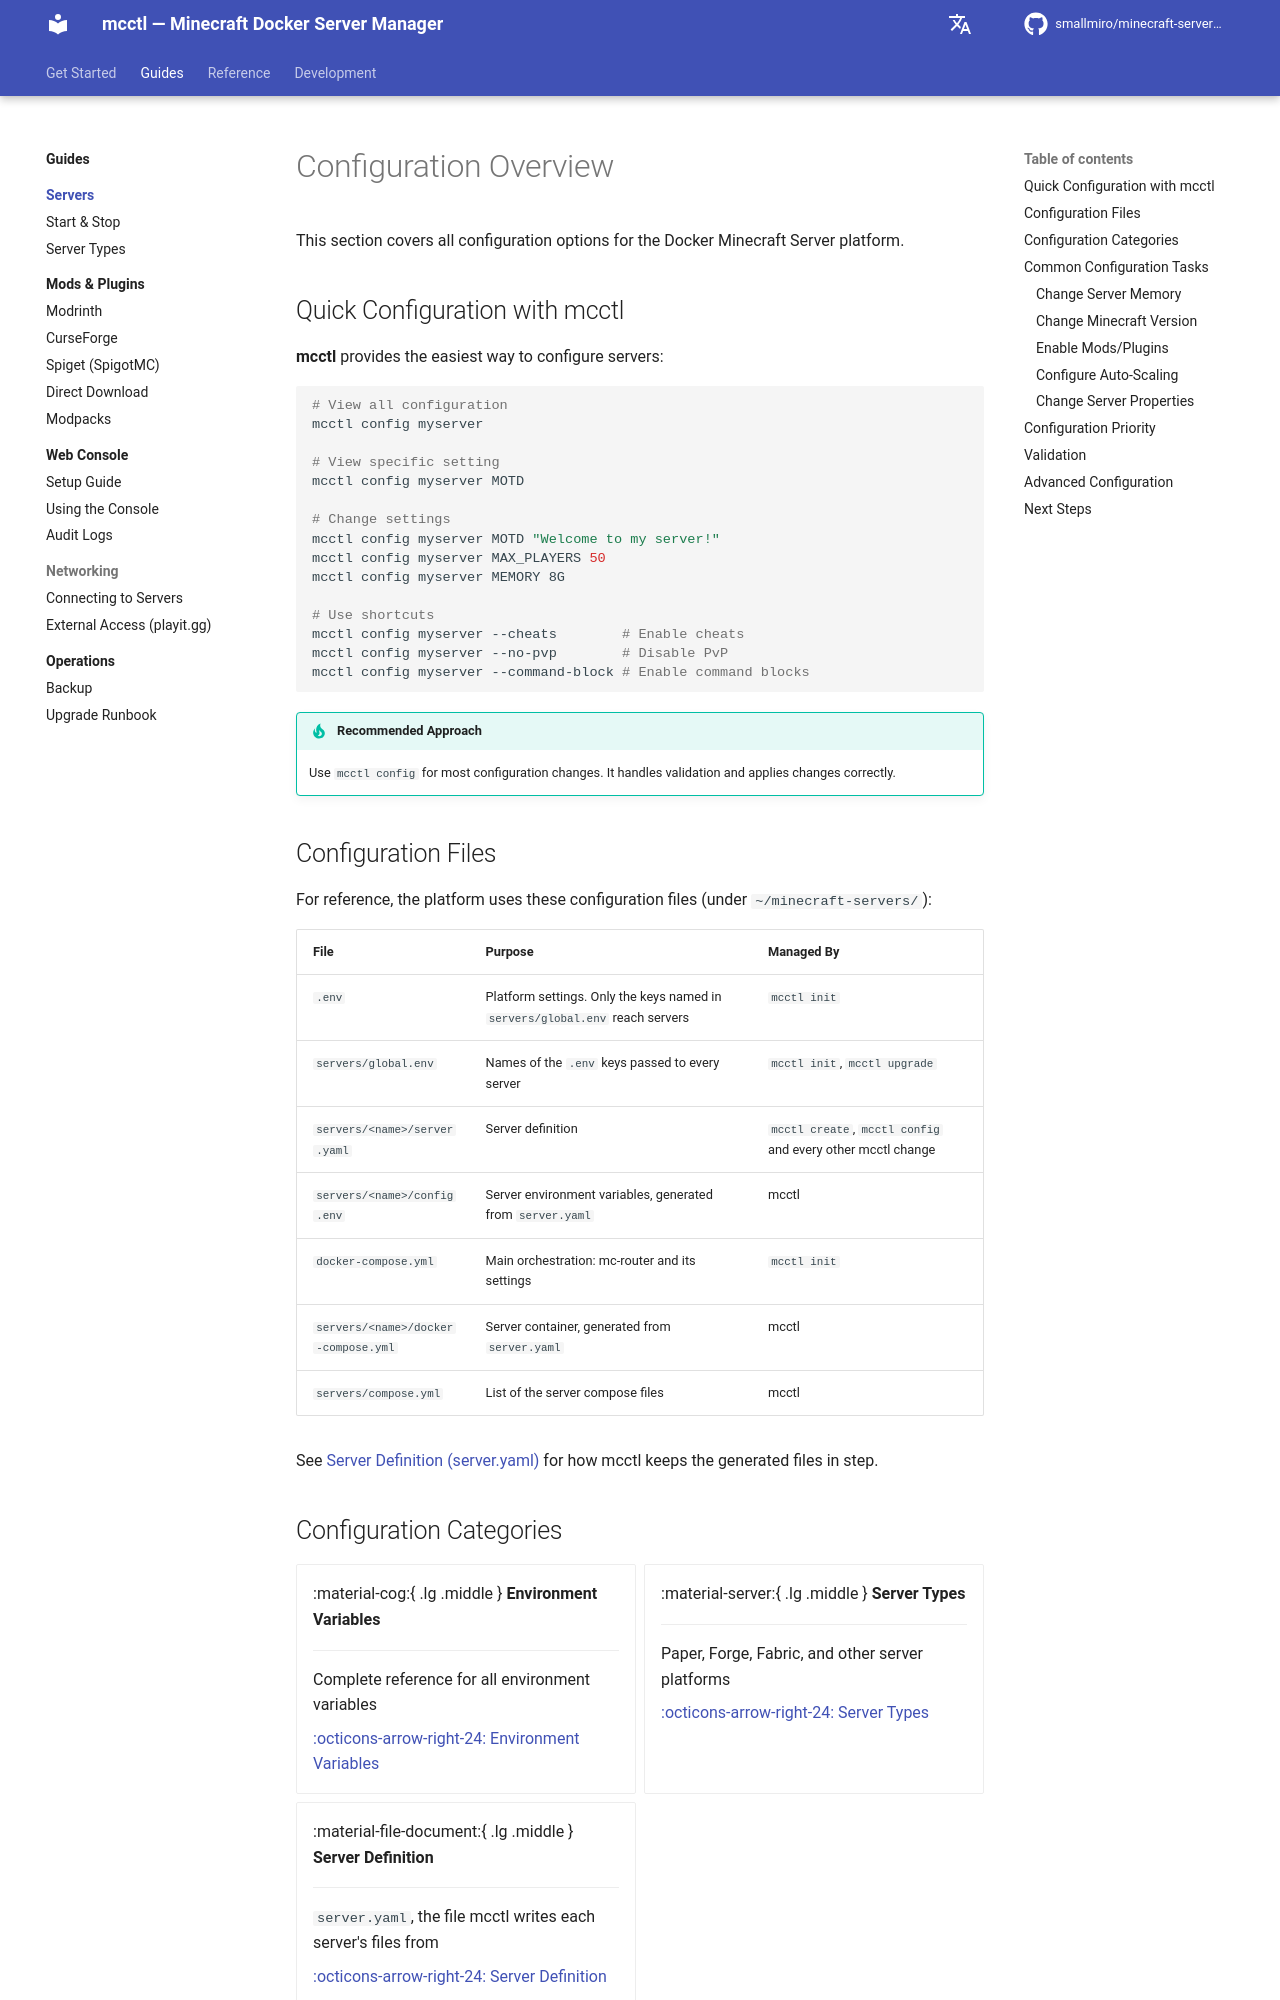

repository: smallmiro/minecraft-server-manager · page: configuration/index.html · generator: mkdocs

# Configuration Overview

This section covers all configuration options for the Docker Minecraft Server platform.

## Quick Configuration with mcctl

**mcctl** provides the easiest way to configure servers:

```bash
# View all configuration
mcctl config myserver

# View specific setting
mcctl config myserver MOTD

# Change settings
mcctl config myserver MOTD "Welcome to my server!"
mcctl config myserver MAX_PLAYERS 50
mcctl config myserver MEMORY 8G

# Use shortcuts
mcctl config myserver --cheats        # Enable cheats
mcctl config myserver --no-pvp        # Disable PvP
mcctl config myserver --command-block # Enable command blocks
```

!!! tip "Recommended Approach"
    Use `mcctl config` for most configuration changes. It handles validation and applies changes correctly.

## Configuration Files

For reference, the platform uses these configuration files (under `~/minecraft-servers/`):

| File | Purpose | Managed By |
|------|---------|------------|
| `.env` | Platform settings. Only the keys named in `servers/global.env` reach servers | `mcctl init` |
| `servers/global.env` | Names of the `.env` keys passed to every server | `mcctl init`, `mcctl upgrade` |
| `servers/<name>/server.yaml` | Server definition | `mcctl create`, `mcctl config` and every other mcctl change |
| `servers/<name>/config.env` | Server environment variables, generated from `server.yaml` | mcctl |
| `docker-compose.yml` | Main orchestration: mc-router and its settings | `mcctl init` |
| `servers/<name>/docker-compose.yml` | Server container, generated from `server.yaml` | mcctl |
| `servers/compose.yml` | List of the server compose files | mcctl |

See [Server Definition (server.yaml)](server-yaml.md) for how mcctl keeps the generated files in step.

## Configuration Categories

<div class="grid cards" markdown>

-   :material-cog:{ .lg .middle } **Environment Variables**

    ---

    Complete reference for all environment variables

    [:octicons-arrow-right-24: Environment Variables](environment.md)

-   :material-server:{ .lg .middle } **Server Types**

    ---

    Paper, Forge, Fabric, and other server platforms

    [:octicons-arrow-right-24: Server Types](server-types.md)

-   :material-file-document:{ .lg .middle } **Server Definition**

    ---

    `server.yaml`, the file mcctl writes each server's files from

    [:octicons-arrow-right-24: Server Definition](server-yaml.md)

</div>

## Common Configuration Tasks

### Change Server Memory

```bash
mcctl config myserver MEMORY 8G
mcctl stop myserver && mcctl start myserver
```
